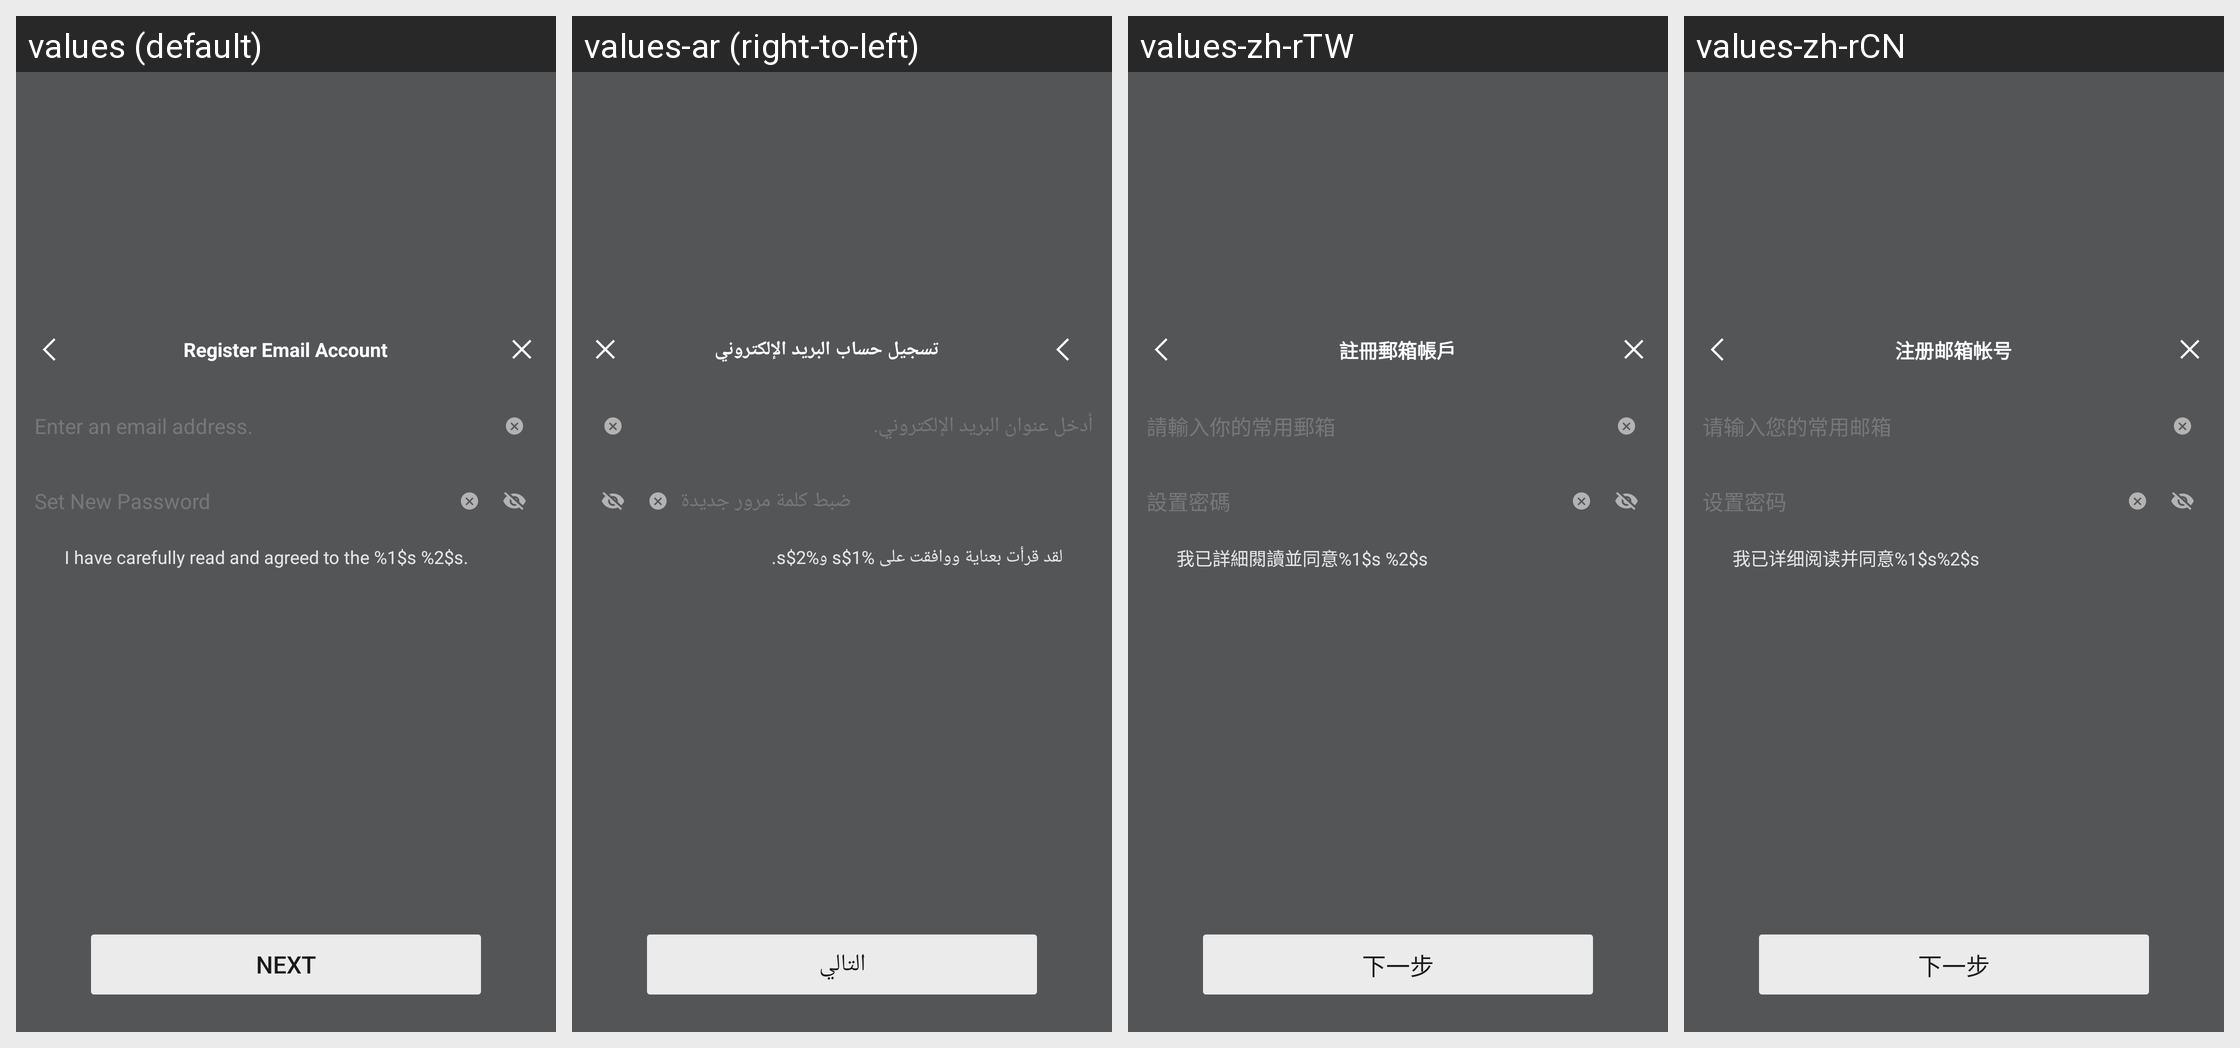

For this localized Android screen grid, give each drawn string resource with its value in every locale shown.
Android screen res/layout/netease_mpay_oversea__hydra_email_register.xml rendered under 4 locales, left to right: values (default), values-ar (right-to-left), values-zh-rTW, values-zh-rCN. Device: Nexus 5 (rendered at 1080×1920; each locale shown at half size, 540×960, under a caption strip naming it); theme Theme.MaterialComponents.DayNight.NoActionBar.
Other locales in the repository, not shown: values-af, values-af-rZA, values-am, values-ar-rSA, values-as, values-az, values-az-rAZ, values-be, values-bg, values-bn, values-bn-rBD, values-bn-rIN, values-bs, values-ca, values-ceb-rPH, values-cs, values-cs-rCZ, values-da, values-de, values-de-rDE, values-el, values-el-rGR, values-en, values-en-rCA, values-en-rGB, values-en-rIN, values-en-rSS, values-en-rXC, values-es, values-es-rES, values-es-rUS, values-et, values-et-rEE, values-eu, values-eu-rES, values-fa, values-fi, values-fil-rPH, values-fr, values-fr-rCA, values-fr-rFR, values-gl, values-gl-rES, values-gu, values-gu-rIN, values-hi, values-hi-rIN, values-hr, values-hu, values-hu-rHU, values-hy, values-hy-rAM, values-id, values-in, values-in-rID, values-is, values-is-rIS, values-it, values-it-rIT, values-iw, values-ja, values-ja-rJP, values-jv-rID, values-ka, values-ka-rGE, values-kk, values-kk-rKZ, values-km, values-km-rKH, values-kn, values-kn-rIN, values-ko, values-ko-rKR, values-ky, values-ky-rKG, values-lo, values-lo-rLA, values-lt, values-lv, values-mk, values-mk-rMK, values-ml, values-ml-rIN, values-mn, values-mn-rMN, values-mr, values-mr-rIN, values-ms, values-ms-rMY, values-my, values-my-rMM, values-nb, values-ne, values-ne-rNP, values-nl, values-nl-rNL, values-or, values-or-rIN, values-pa, values-pa-rIN, values-pl, values-pl-rPL, values-pt, values-pt-rBR, values-pt-rPT, values-ro, values-ro-rRO, values-ru, values-ru-rRU, values-si, values-si-rLK, values-sk, values-sl, values-sq, values-sq-rAL, values-sr, values-sv, values-sv-rSE, values-sw, values-ta, values-ta-rIN, values-te, values-te-rIN, values-th, values-th-rTH, values-tl, values-tr, values-tr-rTR, values-uk, values-uk-rUA, values-ur, values-ur-rPK, values-uz, values-uz-rUZ, values-vi, values-vi-rVN, values-zh, values-zh-rHK, values-zh-rMO, values-zu, values-zu-rZA.
Strings drawn on this screen, with the default value and each locale's value (text and hints the layout hard-codes, and strings that could not be matched under every locale, appear in the picture but are not listed):

netease_mpay_oversea__register_email_title
  values: Register Email Account
  values-ar: تسجيل حساب البريد الإلكتروني
  values-zh-rTW: 註冊郵箱帳戶
  values-zh-rCN: 注册邮箱帐号

netease_mpay_oversea__safe_mail_setting_hint
  values: Enter an email address.
  values-ar: أدخل عنوان البريد الإلكتروني.
  values-zh-rTW: 請輸入你的常用郵箱
  values-zh-rCN: 请输入您的常用邮箱

netease_mpay_oversea__set_password
  values: Set New Password
  values-ar: ضبط كلمة مرور جديدة
  values-zh-rTW: 設置密碼
  values-zh-rCN: 设置密码

netease_mpay_oversea__hydra_email_policy
  values: I have carefully read and agreed to the %1$s %2$s.
  values-ar: لقد قرأت بعناية ووافقت على %1$s و%2$s.
  values-zh-rTW: 我已詳細閱讀並同意%1$s %2$s
  values-zh-rCN: 我已详细阅读并同意%1$s%2$s

netease_mpay_oversea__safe_mail_next
  values: Next
  values-ar: التالي
  values-zh-rTW: 下一步
  values-zh-rCN: 下一步
